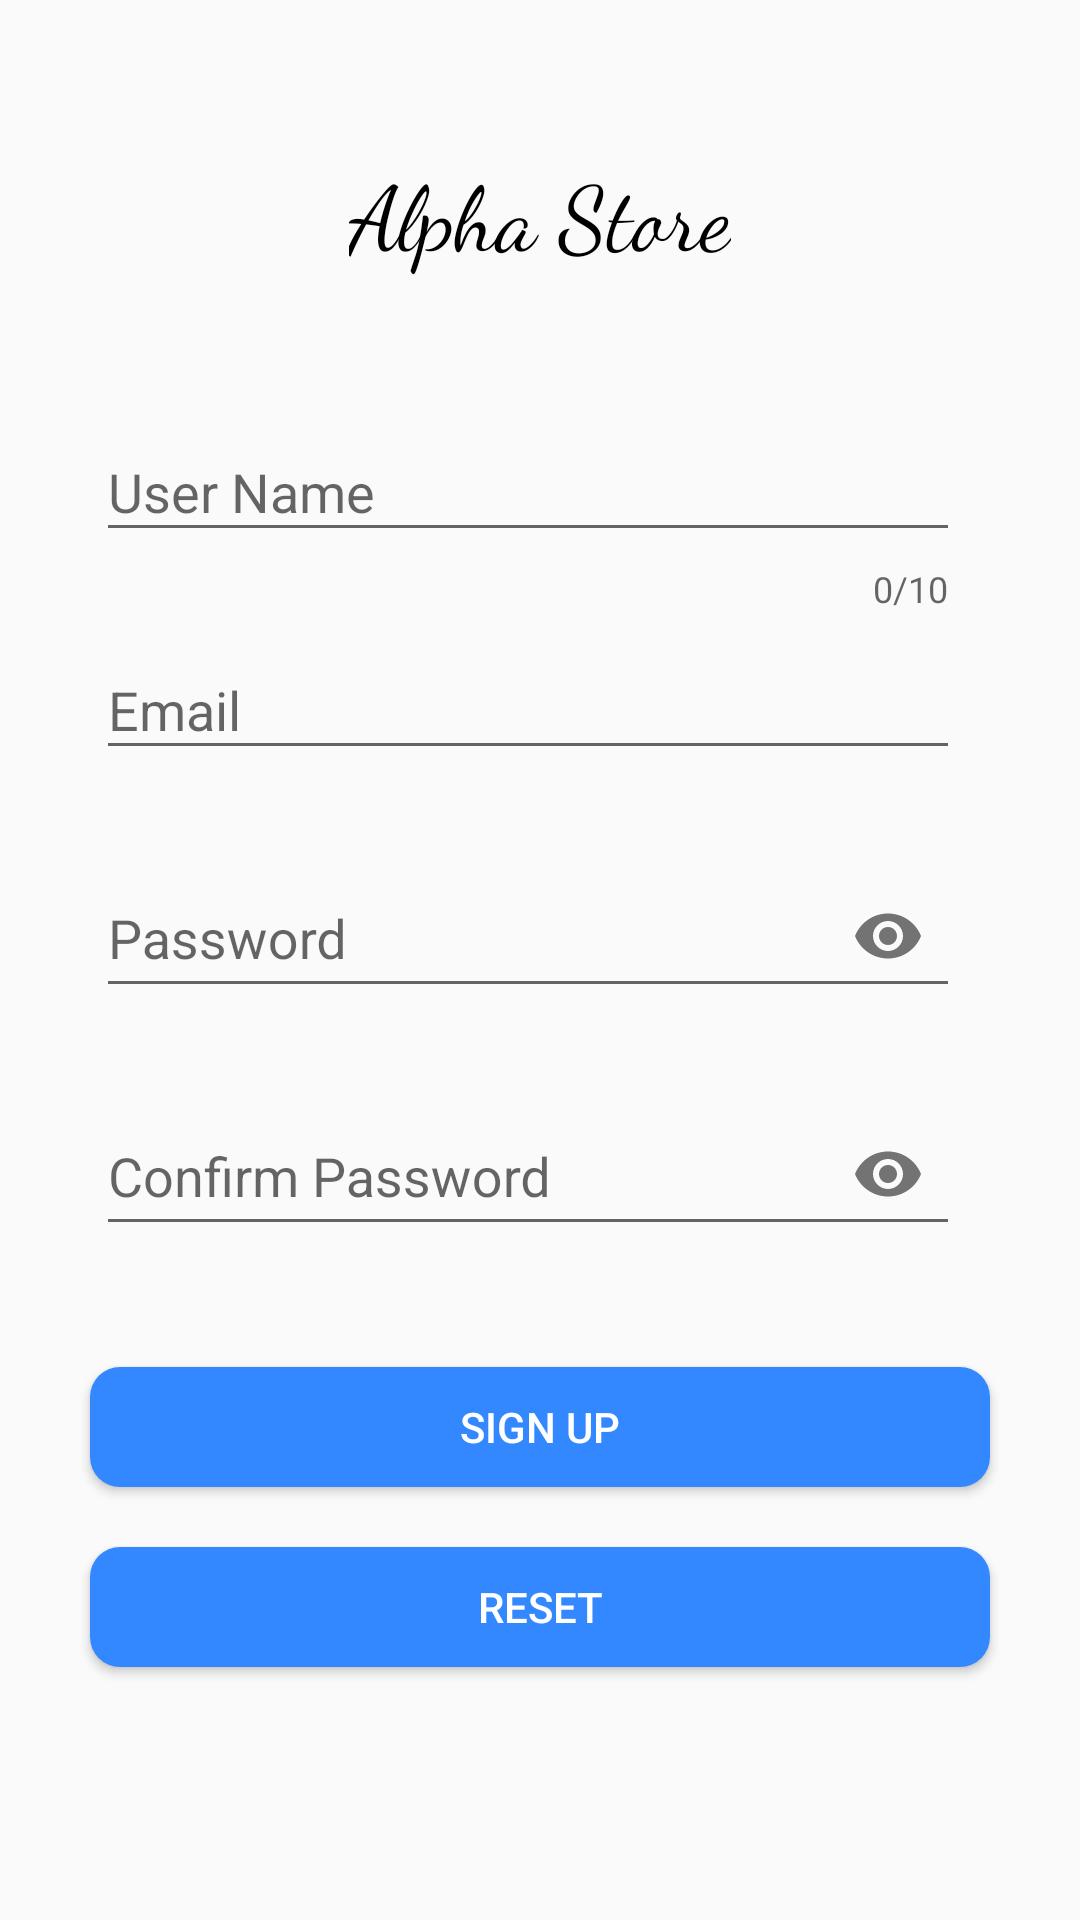

Android layout source for this screen:
<!-- AndroidManifest.xml: application theme AppTheme -->
<!-- res/layout/helani_activity_sign_up.xml -->
<?xml version="1.0" encoding="utf-8"?>
<LinearLayout xmlns:android="http://schemas.android.com/apk/res/android"
    xmlns:app="http://schemas.android.com/apk/res-auto"
    android:layout_width="match_parent"
    android:layout_height="match_parent"
    android:orientation="vertical">



    <TextView
        android:layout_width="wrap_content"
        android:layout_height="wrap_content"
        android:layout_gravity="center"
        android:layout_marginTop="50sp"
        android:layout_marginBottom="40sp"
        android:fontFamily="cursive"
        android:text="@string/app_name"
        android:textColor="@color/black"
        android:textSize="30sp" />

    <android.support.design.widget.TextInputLayout
        android:layout_width="320sp"
        android:layout_height="wrap_content"
        app:errorEnabled="true"
        app:counterEnabled="true"
        app:counterMaxLength="10"
        >
        
        <android.support.design.widget.TextInputEditText
            android:id="@+id/userName"
            android:layout_width="match_parent"
            android:layout_height="match_parent"
            android:layout_marginLeft="32sp"
            android:layout_marginTop="20sp"
            android:ems="10"
            android:hint="@string/User_Name"
            android:inputType="textPersonName"/>

    </android.support.design.widget.TextInputLayout>

    <android.support.design.widget.TextInputLayout
        android:layout_width="320sp"
        android:layout_height="wrap_content"
        app:errorEnabled="true">

        <android.support.design.widget.TextInputEditText
            android:id="@+id/email"
            android:layout_width="match_parent"
            android:layout_height="match_parent"
            android:layout_marginLeft="32sp"
            android:layout_marginTop="15sp"
            android:ems="10"
            android:hint="@string/Email"
            android:inputType="textEmailAddress" />

    </android.support.design.widget.TextInputLayout>

    <android.support.design.widget.TextInputLayout
        android:layout_width="320sp"
        android:layout_height="wrap_content"
        app:errorEnabled="true"
        app:passwordToggleEnabled="true">

        <android.support.design.widget.TextInputEditText
            android:id="@+id/password"
            android:layout_width="match_parent"
            android:layout_height="match_parent"
            android:layout_marginLeft="32sp"
            android:layout_marginTop="15sp"
            android:ems="10"
            android:hint="@string/Password"
            android:inputType="textPassword"/>


    </android.support.design.widget.TextInputLayout>

    <android.support.design.widget.TextInputLayout
        android:layout_width="320sp"
        android:layout_height="wrap_content"
        app:errorEnabled="true"
        app:passwordToggleEnabled="true">

        <android.support.design.widget.TextInputEditText
            android:id="@+id/confirmPassword"
            android:layout_width="match_parent"
            android:layout_height="match_parent"
            android:layout_marginLeft="32sp"
            android:layout_marginTop="15sp"
            android:ems="10"
            android:hint="@string/cPassword"
            android:inputType="textPassword"
            />

    </android.support.design.widget.TextInputLayout>

    <Button
        android:id="@+id/signup"
        android:layout_width="300sp"
        android:layout_height="40sp"
        android:layout_gravity="center"
        android:layout_marginTop="20sp"
        android:background="@drawable/button_background"
        android:text="@string/Sign_Up2"
        android:textColor="@color/white" />

    <Button
        android:id="@+id/reset"
        android:layout_width="300sp"
        android:layout_height="40sp"
        android:layout_gravity="center"
        android:layout_marginTop="20sp"
        android:background="@drawable/button_background"
        android:text="@string/Reset"
        android:textColor="@color/white" />


</LinearLayout>
<!-- resources referenced by this layout -->
<resources>
  <color name="black">#000</color>
  <color name="white">#ffffff</color>
  <!-- drawable button_background (drawable) -->
  <?xml version="1.0" encoding="utf-8"?>
  <shape xmlns:android="http://schemas.android.com/apk/res/android"
      android:shape="rectangle">
      <solid android:color="@color/btn" />
      <corners android:radius="10sp" />
  
  </shape>
  <string name="Email">Email</string>
  <string name="Password">Password</string>
  <string name="Reset">Reset</string>
  <string name="Sign_Up2">Sign Up</string>
  <string name="User_Name">User Name</string>
  <string name="app_name">Alpha Store</string>
  <string name="cPassword">Confirm Password</string>
  <style name="AppTheme" parent="Theme.AppCompat.Light.DarkActionBar">
  
          
          <item name="colorPrimary">@color/colorPrimary</item>
          <item name="colorAccent">@color/colorAccent</item>
      </style>
  <color name="btn">#3388FF</color>
  <color name="colorPrimary">#3388FF</color>
  <color name="colorAccent">#3388FF</color>
</resources>
